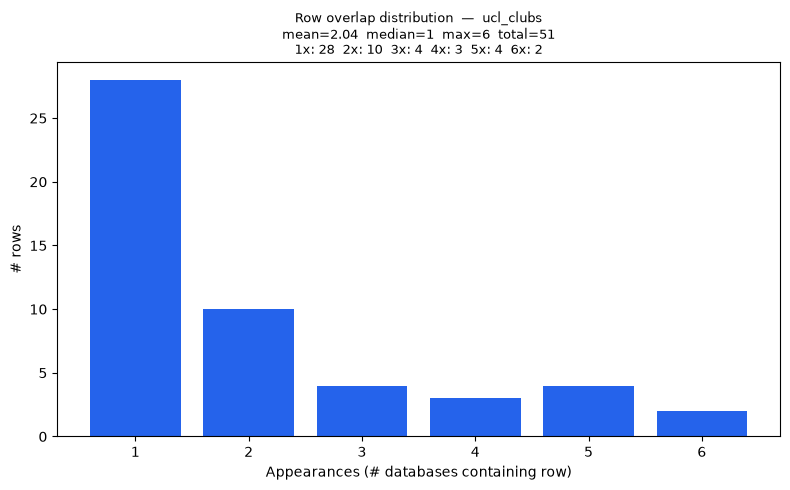

Values plotted in this chart, from the file beside it:
overlap_count, rows
1, 28
2, 10
3, 4
4, 3
5, 4
6, 2
